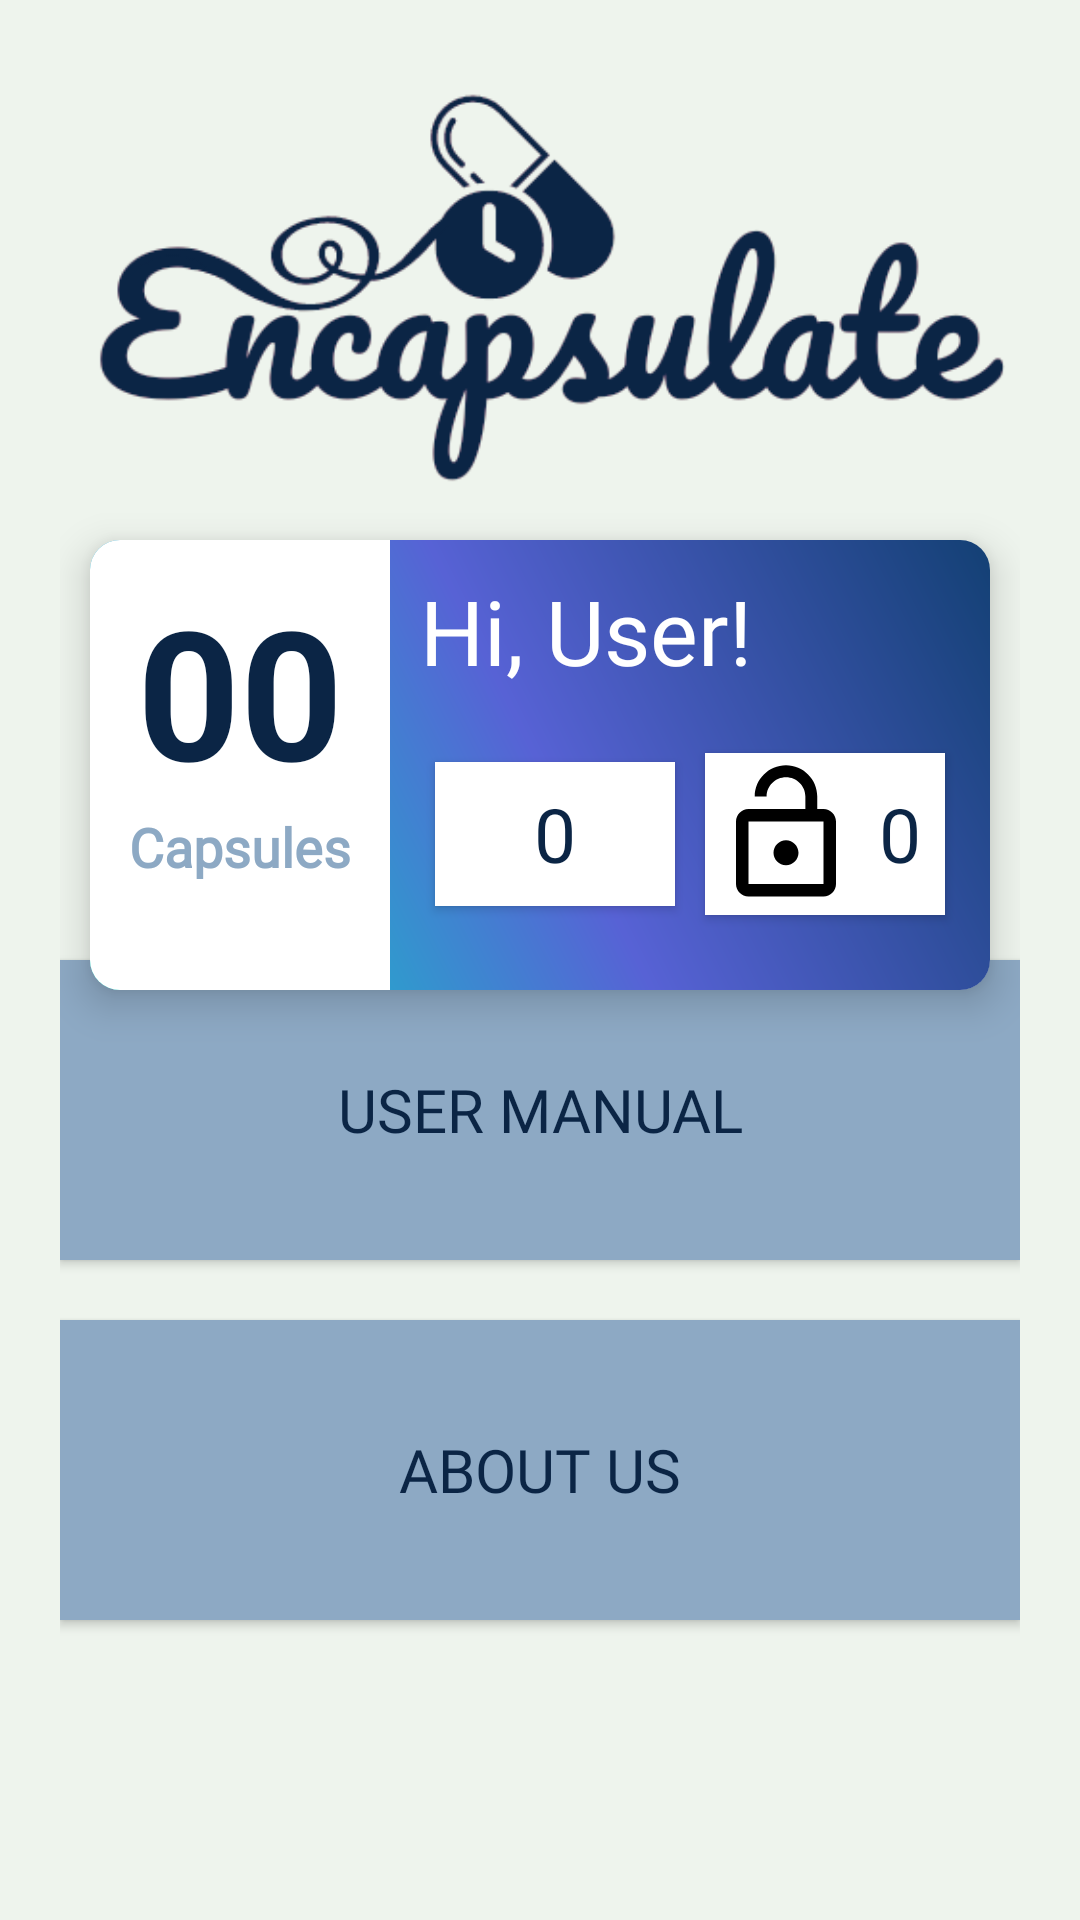

Android layout source for this screen:
<!-- AndroidManifest.xml: application theme Theme.Encapsulate -->
<!-- res/layout/fragment_home.xml -->
<?xml version="1.0" encoding="utf-8"?>
<FrameLayout xmlns:android="http://schemas.android.com/apk/res/android"
    xmlns:app="http://schemas.android.com/apk/res-auto"
    xmlns:tools="http://schemas.android.com/tools"
    android:layout_width="match_parent"
    android:layout_height="match_parent"
    android:background="#00BCD4"
    tools:context=".fragments.HomeFragment">

    <androidx.constraintlayout.widget.ConstraintLayout
        android:layout_width="match_parent"
        android:layout_height="match_parent"
        android:background="@color/cream"
        android:clickable="false"
        android:padding="20dp">

        <androidx.appcompat.widget.AppCompatButton
            android:id="@+id/btn_manual"
            android:layout_width="0dp"
            android:layout_height="100dp"
            android:layout_marginBottom="20dp"
            android:background="@color/light_blue"
            android:fontFamily="@font/montserrat"
            android:text="@string/user_manual"
            android:textColor="@color/dark_blue"
            android:textSize="20sp"
            app:layout_constraintBottom_toTopOf="@+id/btn_about"
            app:layout_constraintEnd_toEndOf="@+id/btn_about"
            app:layout_constraintStart_toStartOf="@+id/btn_about" />

        <androidx.appcompat.widget.AppCompatButton
            android:id="@+id/btn_about"
            android:layout_width="0dp"
            android:layout_height="100dp"
            android:layout_marginBottom="80dp"
            android:background="@color/light_blue"
            android:fontFamily="@font/montserrat"
            android:text="@string/about_us"
            android:textColor="@color/dark_blue"
            android:textSize="20sp"
            app:layout_constraintBottom_toBottomOf="parent"
            app:layout_constraintEnd_toEndOf="parent"
            app:layout_constraintHorizontal_bias="1.0"
            app:layout_constraintStart_toStartOf="parent" />

        <androidx.cardview.widget.CardView
            android:layout_width="0dp"
            android:layout_height="150dp"
            android:layout_row="0"
            android:layout_rowWeight="1"
            android:layout_column="0"
            android:layout_columnWeight="1"
            android:layout_gravity="fill"
            android:layout_margin="10dp"
            android:layout_marginTop="20dp"
            android:clickable="false"
            app:cardBackgroundColor="@color/cream"
            app:cardCornerRadius="10dp"
            app:cardElevation="8dp"
            app:layout_constraintEnd_toEndOf="@+id/imageView3"
            app:layout_constraintStart_toStartOf="@+id/imageView3"
            app:layout_constraintTop_toBottomOf="@+id/imageView3">

            <LinearLayout
                android:layout_width="match_parent"
                android:layout_height="match_parent"
                android:background="@drawable/gradient_background"
                android:orientation="horizontal">

                <LinearLayout
                    android:layout_width="match_parent"
                    android:layout_height="match_parent"
                    android:layout_weight="2"
                    android:background="@color/white"
                    android:orientation="vertical"
                    android:padding="10dp">

                    <TextView
                        android:id="@+id/tv_total"
                        android:layout_width="match_parent"
                        android:layout_height="wrap_content"
                        android:text="@string/_00"
                        android:textAlignment="center"
                        android:textColor="@color/dark_blue"
                        android:textSize="60sp"
                        android:textStyle="bold" />

                    <TextView
                        android:layout_width="match_parent"
                        android:layout_height="match_parent"
                        android:fontFamily="@font/montserrat"
                        android:text="@string/capsules"
                        android:textAlignment="center"
                        android:textColor="@color/light_blue"
                        android:textSize="18sp"
                        android:textStyle="bold" />
                </LinearLayout>

                <LinearLayout
                    android:layout_width="match_parent"
                    android:layout_height="match_parent"
                    android:layout_weight="1"
                    android:orientation="vertical"
                    android:padding="10dp">

                    <TextView
                        android:id="@+id/tv_wel"
                        android:layout_width="match_parent"
                        android:layout_height="wrap_content"
                        android:layout_weight="1"
                        android:fontFamily="@font/pacifico"
                        android:text="@string/hi_user"
                        android:textColor="@color/white"
                        android:textSize="30sp" />

                    <LinearLayout
                        android:layout_width="match_parent"
                        android:layout_height="wrap_content"
                        android:layout_weight="1"
                        android:gravity="bottom"
                        android:orientation="horizontal">


                        <androidx.appcompat.widget.AppCompatButton
                            android:id="@+id/btn_lock"
                            android:layout_width="wrap_content"
                            android:layout_height="wrap_content"
                            android:layout_margin="5dp"
                            android:layout_weight="1"
                            android:background="@color/white"
                            android:drawableStart="@drawable/icon_lock"
                            android:fontFamily="@font/montserrat"
                            android:padding="2dp"
                            android:text="@string/_0"
                            android:textColor="@color/dark_blue"
                            android:textSize="25sp" />

                        <androidx.appcompat.widget.AppCompatButton
                            android:id="@+id/btn_unlock"
                            android:layout_width="wrap_content"
                            android:layout_height="wrap_content"
                            android:layout_margin="5dp"
                            android:layout_weight="1"
                            android:background="@color/white"
                            android:drawableStart="@drawable/icon_unlock"
                            android:fontFamily="@font/montserrat"
                            android:padding="2dp"
                            android:text="@string/_0"
                            android:textColor="@color/dark_blue"
                            android:textSize="25sp" />
                    </LinearLayout>
                </LinearLayout>

            </LinearLayout>


        </androidx.cardview.widget.CardView>

        <ImageView
            android:id="@+id/imageView3"
            android:layout_width="wrap_content"
            android:layout_height="150dp"
            android:src="@drawable/logo"
            app:layout_constraintEnd_toEndOf="parent"
            app:layout_constraintStart_toStartOf="parent"
            app:layout_constraintTop_toTopOf="parent"
            android:contentDescription="@string/logo"/>

    </androidx.constraintlayout.widget.ConstraintLayout>

</FrameLayout>
<!-- resources referenced by this layout -->
<resources>
  <color name="cream">#EEF4ED</color>
  <color name="dark_blue">#0B2545</color>
  <color name="light_blue">#8DA9C4</color>
  <color name="white">#FFFFFFFF</color>
  <!-- drawable gradient_background (drawable) -->
  <?xml version = "1.0" encoding = "utf-8" ?>
  <shape
      android:shape = "rectangle"
      xmlns:android = "http://schemas.android.com/apk/res/android" >
  
      <gradient
          android:startColor = "@color/teal_200"
          android:centerColor = "@color/mid_blue"
          android:endColor = "@color/blue"
          android:angle = "45"
          android:type = "linear" />
  </shape>
  <!-- drawable icon_unlock (drawable) -->
  <vector android:height="50dp" android:tint="#000000"
      android:viewportHeight="24" android:viewportWidth="24"
      android:width="50dp" xmlns:android="http://schemas.android.com/apk/res/android">
      <path android:fillColor="@android:color/white" android:pathData="M12,17c1.1,0 2,-0.9 2,-2s-0.9,-2 -2,-2 -2,0.9 -2,2 0.9,2 2,2zM18,8h-1L17,6c0,-2.76 -2.24,-5 -5,-5S7,3.24 7,6h1.9c0,-1.71 1.39,-3.1 3.1,-3.1 1.71,0 3.1,1.39 3.1,3.1v2L6,8c-1.1,0 -2,0.9 -2,2v10c0,1.1 0.9,2 2,2h12c1.1,0 2,-0.9 2,-2L20,10c0,-1.1 -0.9,-2 -2,-2zM18,20L6,20L6,10h12v10z"/>
  </vector>
  <!-- drawable logo: png bitmap (drawable, 31617 bytes) -->
  <string name="_0">0</string>
  <string name="_00">00</string>
  <string name="about_us">About Us</string>
  <string name="capsules">Capsules</string>
  <string name="hi_user">Hi, User!</string>
  <string name="logo">logo</string>
  <string name="user_manual">User Manual</string>
  <style name="Theme.Encapsulate" parent="Theme.MaterialComponents.DayNight.NoActionBar">
          
          <item name="colorPrimary">@color/purple_500</item>
          <item name="colorPrimaryVariant">@color/purple_700</item>
          <item name="colorOnPrimary">@color/white</item>
          
          <item name="colorSecondary">@color/teal_200</item>
          <item name="colorSecondaryVariant">@color/teal_700</item>
          <item name="colorOnSecondary">@color/black</item>
          
          <item name="android:statusBarColor">?attr/colorPrimaryVariant</item>
          
      </style>
  <color name="teal_200">#FF03DAC5</color>
  <color name="mid_blue">#5762D5</color>
  <color name="blue">#134074</color>
  <color name="purple_500">#FF6200EE</color>
  <color name="purple_700">#FF6200EE</color>
  <color name="teal_700">#FF018786</color>
  <color name="black">#FF000000</color>
</resources>
